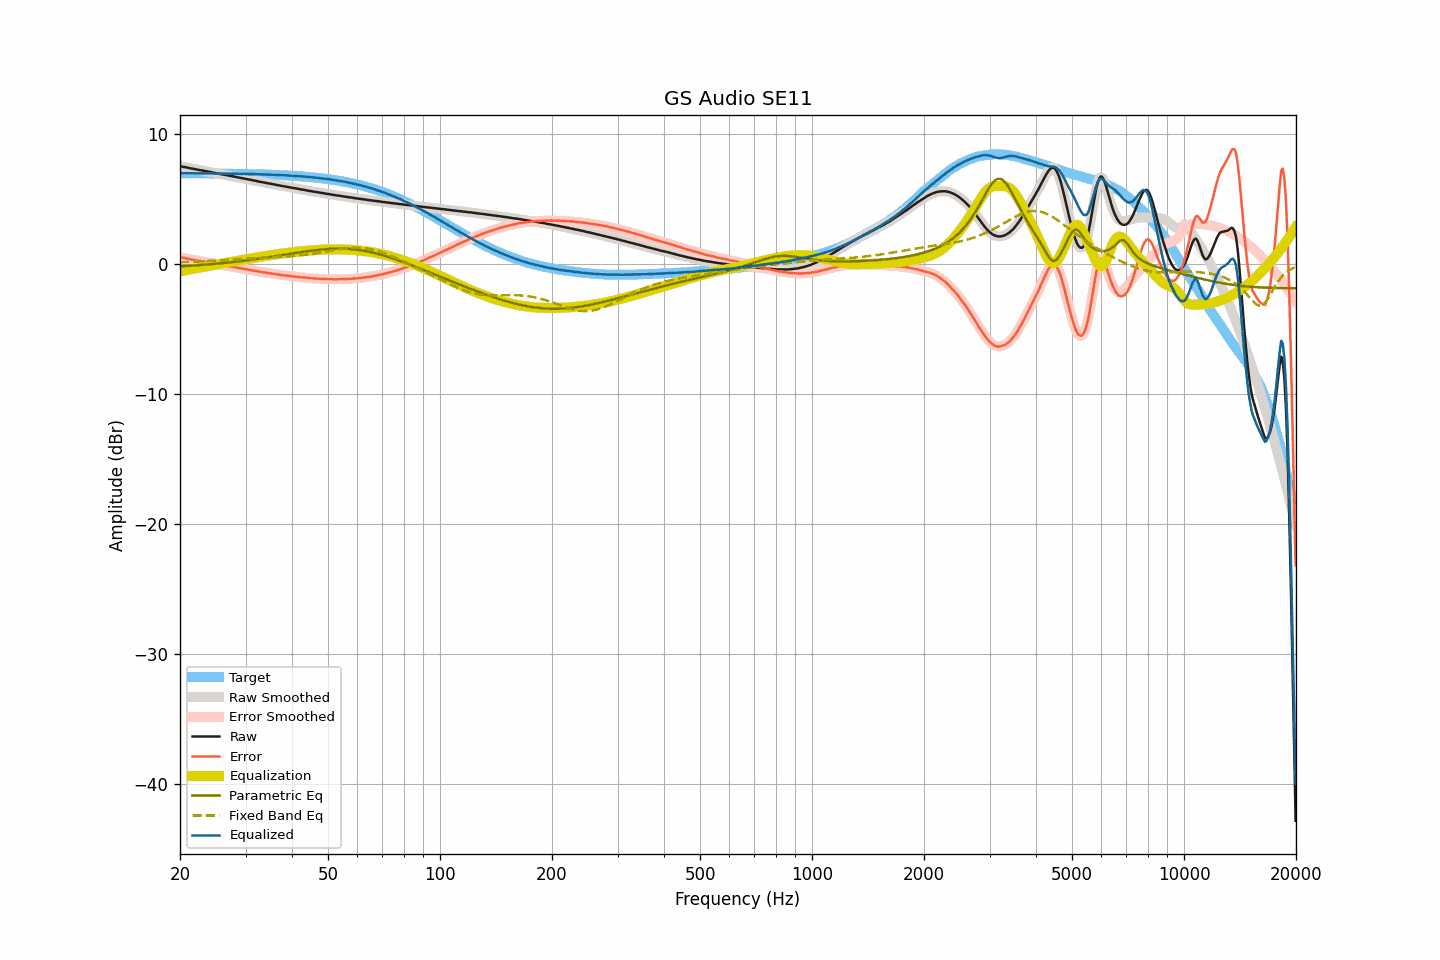

Source data for this figure (header and first rows):
frequency, raw, smoothed, error, error_smoothed, equalization, parametric_eq, fixed_band_eq, equalized_raw, equalized_smoothed, target
20.00, 7.55, 7.55, 0.54, 0.54, -0.55, -0.16, 0.16, 7.01, 7.01, 7.01
20.20, 7.53, 7.53, 0.52, 0.52, -0.52, -0.15, 0.16, 7.01, 7.01, 7.01
20.40, 7.50, 7.51, 0.49, 0.50, -0.50, -0.15, 0.17, 7.01, 7.01, 7.01
20.61, 7.48, 7.48, 0.47, 0.47, -0.47, -0.14, 0.17, 7.01, 7.01, 7.01
20.81, 7.46, 7.46, 0.45, 0.45, -0.45, -0.13, 0.18, 7.02, 7.01, 7.01
21.02, 7.43, 7.43, 0.42, 0.43, -0.42, -0.12, 0.18, 7.01, 7.01, 7.01
21.23, 7.40, 7.41, 0.40, 0.40, -0.40, -0.11, 0.19, 7.00, 7.01, 7.01
21.44, 7.38, 7.38, 0.38, 0.37, -0.37, -0.11, 0.19, 7.01, 7.00, 7.01
21.66, 7.35, 7.36, 0.35, 0.35, -0.35, -0.10, 0.20, 7.00, 7.00, 7.01
21.87, 7.33, 7.33, 0.33, 0.33, -0.33, -0.09, 0.20, 7.00, 7.00, 7.00
22.09, 7.31, 7.31, 0.31, 0.30, -0.31, -0.08, 0.21, 7.01, 7.00, 7.00
22.31, 7.28, 7.29, 0.28, 0.28, -0.28, -0.07, 0.21, 7.00, 7.00, 7.00
22.54, 7.26, 7.26, 0.26, 0.26, -0.26, -0.06, 0.22, 7.00, 7.00, 7.00
22.76, 7.24, 7.24, 0.24, 0.24, -0.24, -0.05, 0.23, 7.00, 7.00, 7.00
22.99, 7.22, 7.22, 0.22, 0.22, -0.22, -0.04, 0.23, 7.00, 7.00, 7.00
23.22, 7.20, 7.20, 0.20, 0.20, -0.20, -0.03, 0.24, 7.00, 7.00, 7.00
23.45, 7.17, 7.18, 0.17, 0.18, -0.18, -0.02, 0.25, 7.00, 7.00, 7.00
23.69, 7.15, 7.15, 0.16, 0.15, -0.15, -0.01, 0.25, 7.00, 7.00, 7.00
23.92, 7.12, 7.12, 0.13, 0.13, -0.13, -0.00, 0.26, 6.99, 6.99, 7.00
24.16, 7.10, 7.10, 0.11, 0.11, -0.11, 0.01, 0.27, 7.00, 6.99, 6.99
24.40, 7.07, 7.07, 0.08, 0.08, -0.08, 0.02, 0.27, 6.99, 6.99, 6.99
24.65, 7.05, 7.05, 0.06, 0.06, -0.06, 0.03, 0.28, 7.00, 6.99, 6.99
24.89, 7.02, 7.02, 0.03, 0.03, -0.03, 0.04, 0.29, 6.99, 6.99, 6.99
25.14, 7.00, 7.00, 0.01, 0.01, -0.01, 0.05, 0.30, 6.99, 6.99, 6.99
25.39, 6.97, 6.98, -0.02, -0.01, 0.01, 0.06, 0.30, 6.98, 6.99, 6.99
25.65, 6.95, 6.95, -0.03, -0.03, 0.03, 0.08, 0.31, 6.99, 6.99, 6.99
25.91, 6.93, 6.93, -0.05, -0.06, 0.06, 0.09, 0.32, 6.99, 6.98, 6.99
26.16, 6.90, 6.91, -0.08, -0.08, 0.08, 0.10, 0.33, 6.98, 6.98, 6.98
26.43, 6.88, 6.88, -0.10, -0.10, 0.10, 0.11, 0.34, 6.98, 6.98, 6.98
26.69, 6.86, 6.86, -0.12, -0.12, 0.12, 0.13, 0.35, 6.98, 6.98, 6.98
26.96, 6.84, 6.84, -0.14, -0.14, 0.14, 0.14, 0.35, 6.98, 6.98, 6.98
27.23, 6.81, 6.82, -0.16, -0.16, 0.16, 0.15, 0.36, 6.97, 6.98, 6.98
27.50, 6.79, 6.79, -0.18, -0.18, 0.18, 0.17, 0.37, 6.98, 6.98, 6.97
27.77, 6.77, 6.77, -0.20, -0.20, 0.20, 0.18, 0.38, 6.98, 6.97, 6.97
28.05, 6.74, 6.74, -0.23, -0.23, 0.23, 0.19, 0.39, 6.97, 6.97, 6.97
28.33, 6.72, 6.72, -0.25, -0.25, 0.25, 0.21, 0.39, 6.97, 6.97, 6.97
28.62, 6.69, 6.69, -0.27, -0.27, 0.27, 0.22, 0.40, 6.96, 6.97, 6.97
28.90, 6.67, 6.67, -0.29, -0.30, 0.29, 0.24, 0.41, 6.97, 6.96, 6.96
29.19, 6.64, 6.65, -0.32, -0.32, 0.32, 0.25, 0.42, 6.96, 6.96, 6.96
29.48, 6.62, 6.62, -0.34, -0.34, 0.34, 0.27, 0.42, 6.96, 6.96, 6.96
29.78, 6.60, 6.60, -0.35, -0.36, 0.36, 0.28, 0.43, 6.96, 6.96, 6.96
30.08, 6.57, 6.58, -0.38, -0.38, 0.38, 0.30, 0.44, 6.95, 6.96, 6.95
30.38, 6.55, 6.55, -0.40, -0.40, 0.40, 0.31, 0.45, 6.95, 6.95, 6.95
30.68, 6.52, 6.52, -0.43, -0.42, 0.42, 0.33, 0.45, 6.95, 6.95, 6.95
30.99, 6.50, 6.50, -0.44, -0.45, 0.45, 0.35, 0.46, 6.95, 6.95, 6.95
31.30, 6.47, 6.47, -0.47, -0.47, 0.47, 0.36, 0.47, 6.94, 6.94, 6.94
31.61, 6.45, 6.45, -0.49, -0.49, 0.49, 0.38, 0.47, 6.94, 6.94, 6.94
31.93, 6.42, 6.42, -0.51, -0.51, 0.51, 0.40, 0.48, 6.93, 6.94, 6.94
32.24, 6.40, 6.40, -0.53, -0.53, 0.53, 0.41, 0.48, 6.94, 6.93, 6.93
32.57, 6.37, 6.37, -0.56, -0.56, 0.55, 0.43, 0.49, 6.93, 6.93, 6.93
32.89, 6.35, 6.35, -0.57, -0.58, 0.58, 0.45, 0.49, 6.93, 6.92, 6.93
33.22, 6.32, 6.33, -0.60, -0.60, 0.60, 0.47, 0.50, 6.92, 6.92, 6.92
33.55, 6.30, 6.30, -0.62, -0.62, 0.62, 0.48, 0.51, 6.92, 6.92, 6.92
33.89, 6.28, 6.28, -0.63, -0.64, 0.64, 0.50, 0.51, 6.92, 6.91, 6.91
34.23, 6.25, 6.26, -0.66, -0.65, 0.65, 0.52, 0.52, 6.91, 6.91, 6.91
34.57, 6.23, 6.23, -0.67, -0.67, 0.67, 0.54, 0.52, 6.91, 6.91, 6.91
34.92, 6.21, 6.21, -0.69, -0.69, 0.69, 0.56, 0.53, 6.90, 6.90, 6.90
35.27, 6.18, 6.19, -0.71, -0.71, 0.71, 0.58, 0.53, 6.89, 6.90, 6.90
35.62, 6.16, 6.16, -0.73, -0.73, 0.73, 0.60, 0.54, 6.89, 6.89, 6.89
35.97, 6.14, 6.14, -0.74, -0.75, 0.75, 0.62, 0.54, 6.89, 6.89, 6.89
... 635 more rows
